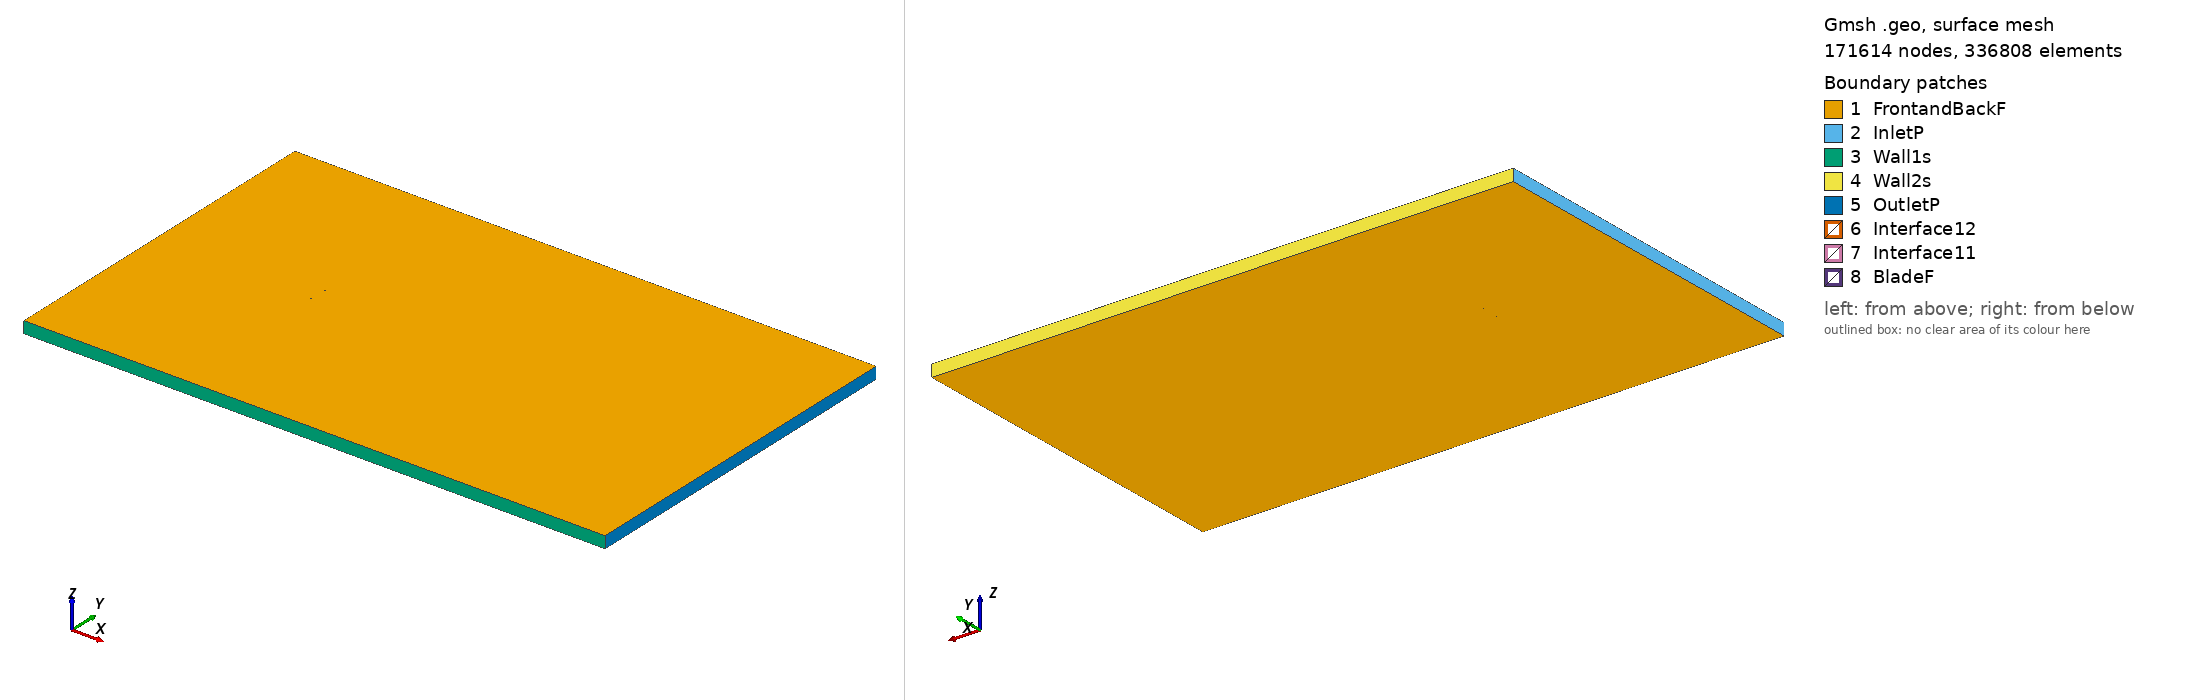

Gmsh geometry script, surface-meshed: 171614 nodes, 336808 surface elements. Boundary patches (legend numbers): 1 FrontandBackF, 2 InletP, 3 Wall1s, 4 Wall2s, 5 OutletP, 6 Interface12, 7 Interface11, 8 BladeF. Left view from above one corner, right view from below the opposite corner. Legend entries are the model's physical surfaces. The drawing asked Gmsh for element sizes between 1% and 20% of the model's largest extent; the script's own settings can give other sizes.

=== naca2411_tsr_-1.0558_aoa_-6.2588.geo (drawn) ===
SetFactory("OpenCASCADE");

Point(1) = {0.074424, 0.747454, 0, 1.0};
Point(2) = {0.073327, 0.747557, 0, 1.0};
Point(3) = {0.069604, 0.747891, 0, 1.0};
Point(4) = {0.065135, 0.748256, 0, 1.0};
Point(5) = {0.059967, 0.748637, 0, 1.0};
Point(6) = {0.054162, 0.749006, 0, 1.0};
Point(7) = {0.047776, 0.749345, 0, 1.0};
Point(8) = {0.040886, 0.749633, 0, 1.0};
Point(9) = {0.033563, 0.749851, 0, 1.0};
Point(10) = {0.025893, 0.749978, 0, 1.0};
Point(11) = {0.017955, 0.750000, 0, 1.0};
Point(12) = {0.009842, 0.749901, 0, 1.0};
Point(13) = {0.001643, 0.749665, 0, 1.0};
Point(14) = {-0.006548, 0.749283, 0, 1.0};
Point(15) = {-0.014643, 0.748746, 0, 1.0};
Point(16) = {-0.022609, 0.748001, 0, 1.0};
Point(17) = {-0.030282, 0.747032, 0, 1.0};
Point(18) = {-0.037571, 0.745853, 0, 1.0};
Point(19) = {-0.044391, 0.744486, 0, 1.0};
Point(20) = {-0.050667, 0.742962, 0, 1.0};
Point(21) = {-0.056321, 0.741320, 0, 1.0};
Point(22) = {-0.061296, 0.739596, 0, 1.0};
Point(23) = {-0.065534, 0.737838, 0, 1.0};
Point(24) = {-0.068993, 0.736091, 0, 1.0};
Point(25) = {-0.071647, 0.734393, 0, 1.0};
Point(26) = {-0.073463, 0.732782, 0, 1.0};
Point(27) = {-0.074433, 0.731283, 0, 1.0};
Point(28) = {-0.074553, 0.729920, 0, 1.0};
Point(29) = {-0.073838, 0.728756, 0, 1.0};
Point(30) = {-0.072306, 0.727846, 0, 1.0};
Point(31) = {-0.069992, 0.727195, 0, 1.0};
Point(32) = {-0.066914, 0.726797, 0, 1.0};
Point(33) = {-0.063113, 0.726647, 0, 1.0};
Point(34) = {-0.058634, 0.726735, 0, 1.0};
Point(35) = {-0.053519, 0.727047, 0, 1.0};
Point(36) = {-0.047825, 0.727563, 0, 1.0};
Point(37) = {-0.041610, 0.728262, 0, 1.0};
Point(38) = {-0.034937, 0.729114, 0, 1.0};
Point(39) = {-0.027865, 0.730087, 0, 1.0};
Point(40) = {-0.020469, 0.731149, 0, 1.0};
Point(41) = {-0.012812, 0.732262, 0, 1.0};
Point(42) = {-0.004914, 0.733431, 0, 1.0};
Point(43) = {0.003079, 0.734655, 0, 1.0};
Point(44) = {0.011079, 0.735909, 0, 1.0};
Point(45) = {0.018998, 0.737168, 0, 1.0};
Point(46) = {0.026750, 0.738406, 0, 1.0};
Point(47) = {0.034254, 0.739606, 0, 1.0};
Point(48) = {0.041428, 0.740750, 0, 1.0};
Point(49) = {0.048189, 0.741826, 0, 1.0};
Point(50) = {0.054465, 0.742821, 0, 1.0};
Point(51) = {0.060182, 0.743725, 0, 1.0};
Point(52) = {0.065282, 0.744532, 0, 1.0};
Point(53) = {0.069697, 0.745231, 0, 1.0};
Point(54) = {0.073382, 0.745815, 0, 1.0};
Point(55) = {0.074583, 0.746000, 0, 1.0};
Point(56) = {-0.074424, -0.747454, 0, 1.0};
Point(57) = {-0.073327, -0.747557, 0, 1.0};
Point(58) = {-0.069604, -0.747891, 0, 1.0};
Point(59) = {-0.065135, -0.748256, 0, 1.0};
Point(60) = {-0.059967, -0.748637, 0, 1.0};
Point(61) = {-0.054162, -0.749006, 0, 1.0};
Point(62) = {-0.047776, -0.749345, 0, 1.0};
Point(63) = {-0.040886, -0.749633, 0, 1.0};
Point(64) = {-0.033563, -0.749851, 0, 1.0};
Point(65) = {-0.025893, -0.749978, 0, 1.0};
Point(66) = {-0.017955, -0.750000, 0, 1.0};
Point(67) = {-0.009842, -0.749901, 0, 1.0};
Point(68) = {-0.001643, -0.749665, 0, 1.0};
Point(69) = {0.006548, -0.749283, 0, 1.0};
Point(70) = {0.014643, -0.748746, 0, 1.0};
Point(71) = {0.022609, -0.748001, 0, 1.0};
Point(72) = {0.030282, -0.747032, 0, 1.0};
Point(73) = {0.037571, -0.745853, 0, 1.0};
Point(74) = {0.044391, -0.744486, 0, 1.0};
Point(75) = {0.050667, -0.742962, 0, 1.0};
Point(76) = {0.056321, -0.741320, 0, 1.0};
Point(77) = {0.061296, -0.739596, 0, 1.0};
Point(78) = {0.065534, -0.737838, 0, 1.0};
Point(79) = {0.068993, -0.736091, 0, 1.0};
Point(80) = {0.071647, -0.734393, 0, 1.0};
Point(81) = {0.073463, -0.732782, 0, 1.0};
Point(82) = {0.074433, -0.731283, 0, 1.0};
Point(83) = {0.074553, -0.729920, 0, 1.0};
Point(84) = {0.073838, -0.728756, 0, 1.0};
Point(85) = {0.072306, -0.727846, 0, 1.0};
Point(86) = {0.069992, -0.727195, 0, 1.0};
Point(87) = {0.066914, -0.726797, 0, 1.0};
Point(88) = {0.063113, -0.726647, 0, 1.0};
Point(89) = {0.058634, -0.726735, 0, 1.0};
Point(90) = {0.053519, -0.727047, 0, 1.0};
Point(91) = {0.047825, -0.727563, 0, 1.0};
Point(92) = {0.041610, -0.728262, 0, 1.0};
Point(93) = {0.034937, -0.729114, 0, 1.0};
Point(94) = {0.027865, -0.730087, 0, 1.0};
Point(95) = {0.020469, -0.731149, 0, 1.0};
Point(96) = {0.012812, -0.732262, 0, 1.0};
Point(97) = {0.004914, -0.733431, 0, 1.0};
Point(98) = {-0.003079, -0.734655, 0, 1.0};
Point(99) = {-0.011079, -0.735909, 0, 1.0};
Point(100) = {-0.018998, -0.737168, 0, 1.0};
Point(101) = {-0.026750, -0.738406, 0, 1.0};
Point(102) = {-0.034254, -0.739606, 0, 1.0};
Point(103) = {-0.041428, -0.740750, 0, 1.0};
Point(104) = {-0.048189, -0.741826, 0, 1.0};
Point(105) = {-0.054465, -0.742821, 0, 1.0};
Point(106) = {-0.060182, -0.743725, 0, 1.0};
Point(107) = {-0.065282, -0.744532, 0, 1.0};
Point(108) = {-0.069697, -0.745231, 0, 1.0};
Point(109) = {-0.073382, -0.745815, 0, 1.0};
Point(110) = {-0.074583, -0.746000, 0, 1.0};

// Lines: first blade (splines 1-4)
Spline(1) = {1:18};
Spline(2) = {18:39};
Spline(3) = {39:55};
Spline(4) = {55,1};

// Lines: second blade (splines 5-8)
Spline(5) = {56:73};
Spline(6) = {73:94};
Spline(7) = {94:110};
Spline(8) = {110,56};

// Outer domain (points 20001-4 and lines)
Point(111) = {-13.50000000, -15.00000000, 0, 1.0};
Point(112) = {-13.50000000, 15.00000000, 0, 1.0};
Point(113) = {36.00000000, 15.00000000, 0, 1.0};
Point(114) = {36.00000000, -15.00000000, 0, 1.0};
Line(11) = {111, 112};
Line(12) = {112, 113};
Line(13) = {113, 114};
Line(14) = {111, 114};

// Interface (between moving and stationary domain) (circles)
Circle(9) = {0, 0, 0, 0.80000000, 0, 2*Pi};
Circle(10) = {0, 0, 0, 0.80000000, 0, 2*Pi};

// Loops collect Lines/Splines/etc (blade1, blade2, domain, first circle)
Line Loop(1) = {1:4};
Line Loop(2) = {5:8};
Line Loop(3) = {11,12,13,-14};
Line Loop(4) = {9};

// BooleanDifference cuts out the circle/interface from the domain
Plane Surface(1) = {3};
Plane Surface(2) = {4};
BooleanDifference{ Surface{1}; Delete;}{ Surface{2}; Delete;}

// This one cuts out the blades from the inner circle/interface
Line Loop(6) = {10};
Plane Surface(5) = {6};
Plane Surface(6) = {1};
Plane Surface(7) = {2};
BooleanDifference{ Surface{5}; Delete;}{ Surface{6,7}; Delete;}

// extrude to 3rd dimension
Extrude {0, 0, 1} {Surface{1}; Surface{5}; Layers{1}; Recombine;}

// Physical Surfaces are the named boundaries (patches)
Physical Surface("Interface11") = {12};
Physical Surface("Interface12") = {10};

// sides of domain
Physical Surface("InletP") = {6};
Physical Surface("OutletP") = {9};

// top and bottom of domain
Physical Surface("Wall1s") = {7};
Physical Surface("Wall2s") = {8};

// Check FrontandBackF by ensuring there is nothing in the 3rd dimension
Physical Surface("FrontandBackF") = {1,11,5,21};
Physical Surface("BladeF") = {13:20};
Physical Volume("Turbine") = {2};
Physical Volume("Farfield") = {1};

// settings for airfoil boundary layer
Field[1] = BoundaryLayer;
Field[1].EdgesList = {1:8};
Field[1].hwall_n = 1e-3;
Field[1].thickness = 1.5e-2;
Field[1].ratio = 1.05;
Field[1].Quads = 1;
BoundaryLayer Field = 1;

// control points for mesh (blade and interface)
// floor((arc length / 1.5mm)/ 6) -> Transfinite Line
Transfinite Line {1,2,3,5,6,7} = 33 Using Progression 1;
Transfinite Line {4,8} = 2 Using Progression 1;
Transfinite Line {9, 15} = 800 Using Progression 1;

// For more information on gmsh syntax, visit http://gmsh.info/doc/texinfo/gmsh.html
